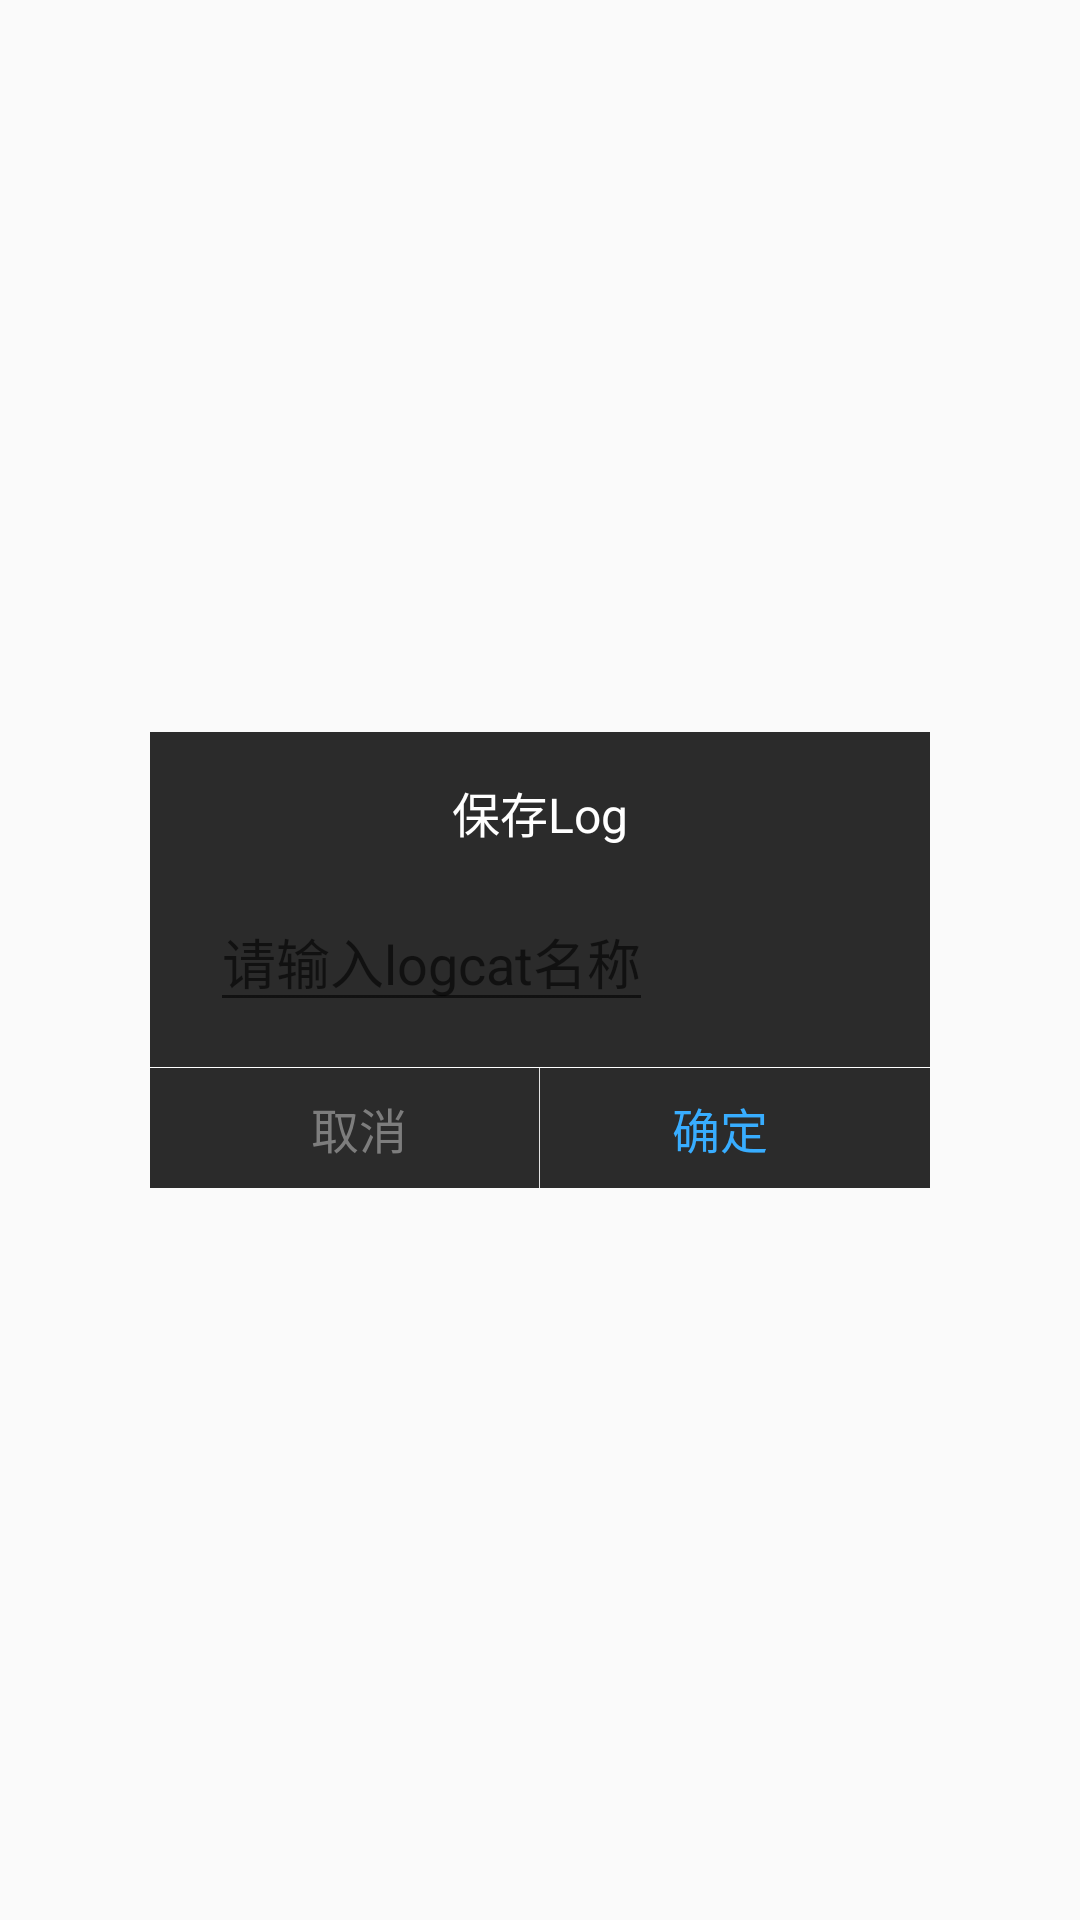

Here is an Android app screen rendered from its layout file. Give the layout XML and the strings, colors and styles it references.
<!-- AndroidManifest.xml: application theme AppTheme -->
<!-- res/layout/logcat_dialog.xml -->
<?xml version="1.0" encoding="utf-8"?>
<RelativeLayout xmlns:android="http://schemas.android.com/apk/res/android"
    android:layout_width="match_parent"
    android:layout_height="match_parent"
    style="@style/MyDialog"
    android:background="#11ffffff">

    <LinearLayout
        android:layout_width="260dp"
        android:layout_height="wrap_content"
        android:layout_centerInParent="true"
        android:background="@color/logcat_item_background_color"
        android:orientation="vertical">

        <TextView
            android:id="@+id/title"
            android:layout_width="wrap_content"
            android:layout_height="wrap_content"
            android:layout_gravity="center"
            android:layout_margin="15dp"
            android:gravity="center"
            android:text="保存Log"
            android:textColor="@color/white"
            android:textSize="16sp" />









        <EditText
            android:layout_width="wrap_content"
            android:layout_height="wrap_content"
            android:layout_marginLeft="20dp"
            android:layout_marginRight="20dp"
            android:hint="请输入logcat名称"
            android:textColor="@color/white">
        </EditText>

        <View
            android:layout_width="match_parent"
            android:layout_height="1px"
            android:layout_marginTop="15dp"
            android:background="@color/white" />

        <LinearLayout
            android:layout_width="match_parent"
            android:layout_height="40dp"
            android:orientation="horizontal">

            <Button
                android:id="@+id/no"
                android:layout_width="0dp"
                android:layout_height="match_parent"
                android:layout_marginLeft="10dp"
                android:layout_weight="1"
                android:background="@null"
                android:gravity="center"
                android:singleLine="true"
                android:text="取消"
                android:textColor="#7D7D7D"
                android:textSize="16sp" />

            <View
                android:layout_width="1px"
                android:layout_height="match_parent"
                android:background="#E4E4E4" />

            <Button
                android:id="@+id/yes"
                android:layout_width="0dp"
                android:layout_height="match_parent"
                android:layout_marginRight="10dp"
                android:layout_weight="1"
                android:background="@null"
                android:gravity="center"
                android:singleLine="true"
                android:text="确定"
                android:textColor="#38ADFF"
                android:textSize="16sp" />
        </LinearLayout>
    </LinearLayout>

</RelativeLayout>
<!-- resources referenced by this layout -->
<resources>
  <color name="logcat_item_background_color">#FF2B2B2B</color>
  <color name="white">#ffffff</color>
  <style name="MyDialog" parent="android:style/Theme.Dialog">
          
          <item name="android:windowBackground">@android:color/transparent</item>
          
          <item name="android:windowNoTitle">true</item>
          
          <item name="android:windowFrame">@null</item>
          
          <item name="android:windowIsFloating">true</item>
          
          <item name="android:backgroundDimEnabled">false</item>
      </style>
  <style name="AppTheme" parent="Theme.AppCompat.Light.NoActionBar">
          
          <item name="colorPrimary">@color/colorPrimary</item>
          <item name="colorPrimaryDark">@color/colorPrimaryDark</item>
          <item name="colorAccent">@color/colorAccent</item>
          
          <item name="android:textAllCaps">false</item>
      </style>
  <color name="colorPrimary">#000000</color>
  <color name="colorPrimaryDark">#000000</color>
  <color name="colorAccent">#FF0033</color>
</resources>
